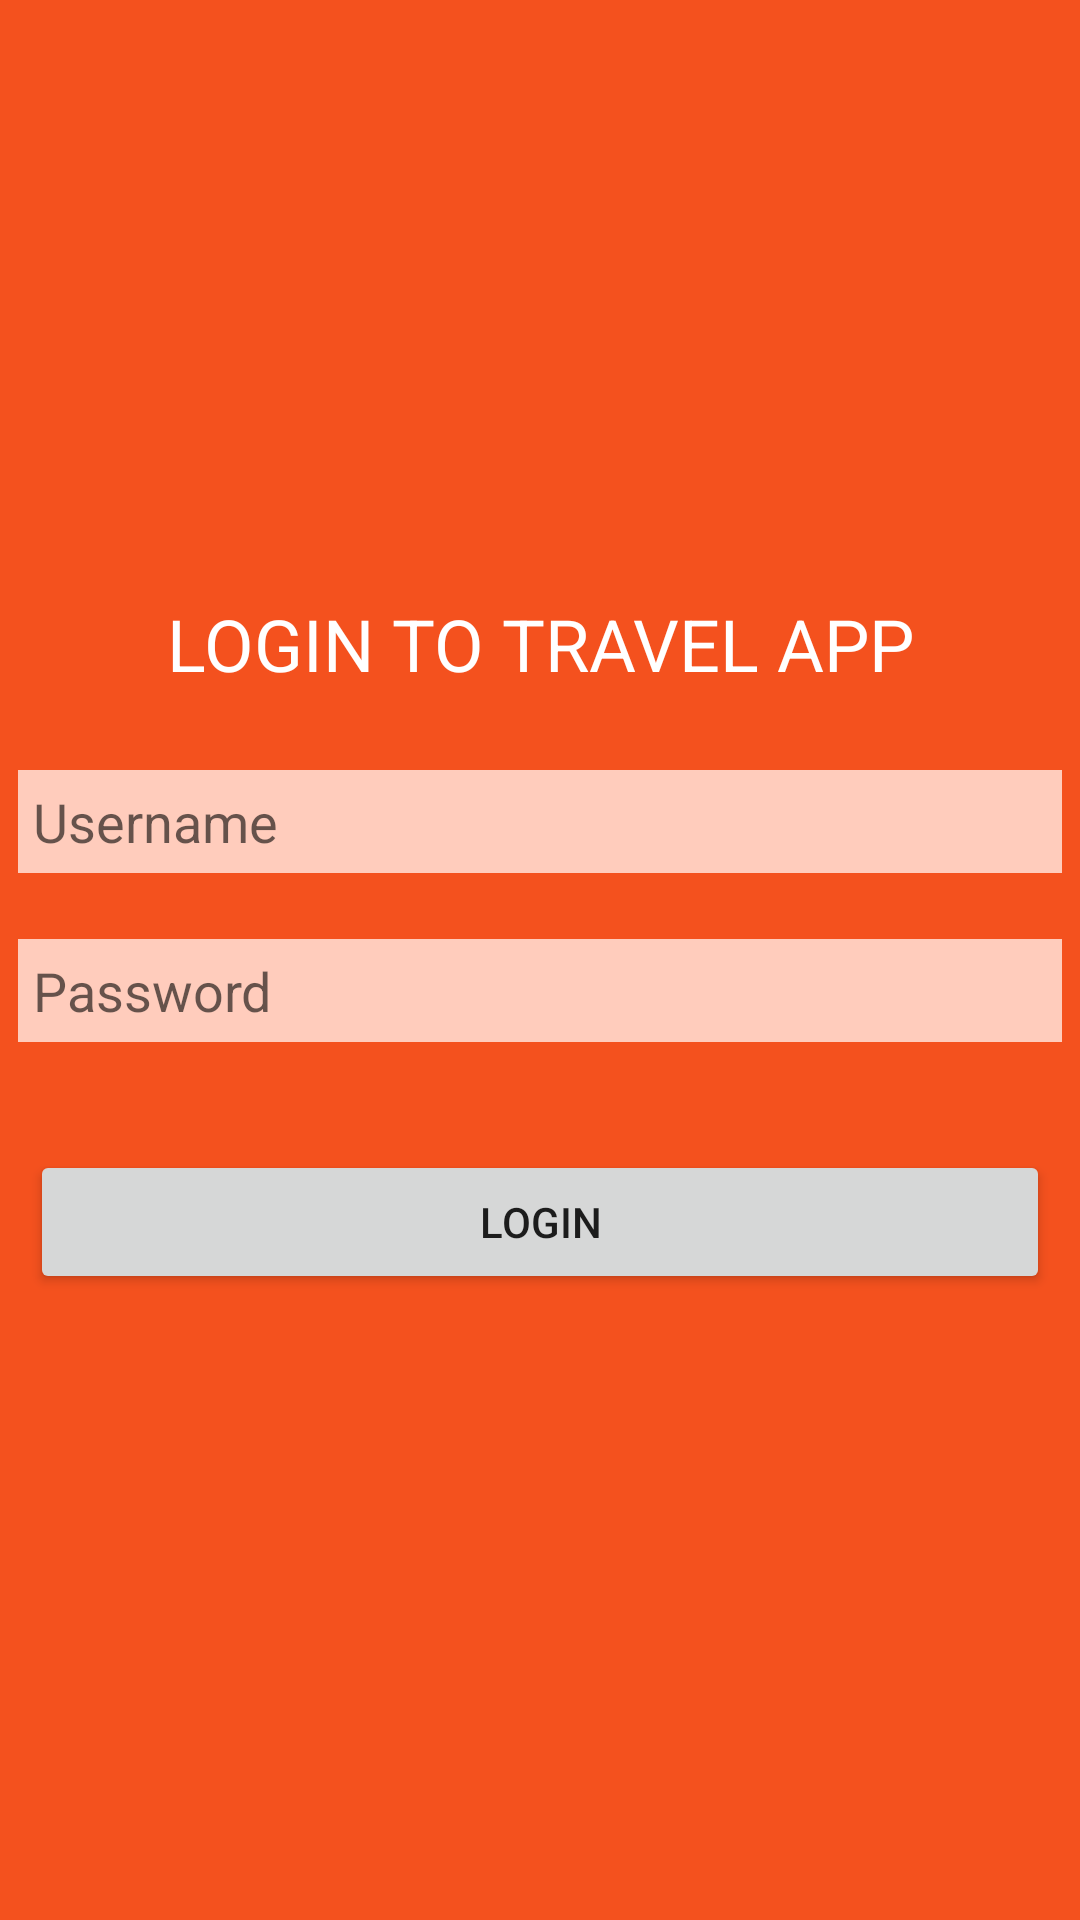

Write the Android layout XML for this screen, with the resource values it uses.
<!-- AndroidManifest.xml: application theme Theme.TravelAppUntukKereta -->
<!-- res/layout/activity_login.xml -->
<?xml version="1.0" encoding="utf-8"?>
<LinearLayout xmlns:android="http://schemas.android.com/apk/res/android"
    xmlns:app="http://schemas.android.com/apk/res-auto"
    xmlns:tools="http://schemas.android.com/tools"
    android:layout_width="match_parent"
    android:layout_height="match_parent"
    android:background="#F4511E"
    android:gravity="center"
    android:orientation="vertical"
    tools:context=".Login">

    <TextView
        android:id="@+id/txtRegister"
        android:layout_width="match_parent"
        android:layout_height="wrap_content"
        android:gravity="center"
        android:text="LOGIN TO TRAVEL APP"
        android:textColor="#FFFFFF"
        android:textSize="24sp" />

    <Space
        android:layout_width="match_parent"
        android:layout_height="wrap_content"
        android:layout_marginTop="20dp" />

    <EditText
        android:id="@+id/edtUsername"
        android:layout_width="match_parent"
        android:layout_height="wrap_content"
        android:layout_margin="6dp"
        android:background="#FFCCBC"
        android:ems="10"
        android:hint="Username"
        android:inputType="textPersonName"
        android:padding="5dp" />

    <Space
        android:layout_width="match_parent"
        android:layout_height="wrap_content"
        android:layout_marginTop="10dp" />

    <EditText
        android:id="@+id/edtPassword"
        android:layout_width="match_parent"
        android:layout_height="wrap_content"
        android:layout_margin="6dp"
        android:background="#FFCCBC"
        android:ems="10"
        android:hint="Password"
        android:inputType="textPassword"
        android:padding="5dp" />

    <Space
        android:layout_width="match_parent"
        android:layout_height="wrap_content"
        android:layout_marginTop="20dp" />

    <Button
        android:id="@+id/btnLogin"
        android:layout_width="match_parent"
        android:layout_height="wrap_content"
        android:layout_margin="10dp"
        android:text="LOGIN" />

</LinearLayout>
<!-- resources referenced by this layout -->
<resources>
  <style name="Theme.TravelAppUntukKereta" parent="Theme.MaterialComponents.DayNight.DarkActionBar">
          
          <item name="colorPrimary">@color/purple_500</item>
          <item name="colorPrimaryVariant">@color/purple_700</item>
          <item name="colorOnPrimary">@color/white</item>
          
          <item name="colorSecondary">@color/teal_200</item>
          <item name="colorSecondaryVariant">@color/teal_700</item>
          <item name="colorOnSecondary">@color/black</item>
          
          <item name="android:statusBarColor">?attr/colorPrimaryVariant</item>
          
      </style>
  <!-- not gathered from this repository: default colours our renderer supplied (Android Studio template values) -->
  <color name="purple_500">#FF6200EE</color>
  <color name="purple_700">#FF3700B3</color>
  <color name="teal_200">#FF03DAC5</color>
  <color name="teal_700">#FF018786</color>
  <color name="black">#FF000000</color>
  <color name="white">#FFFFFFFF</color>
</resources>
